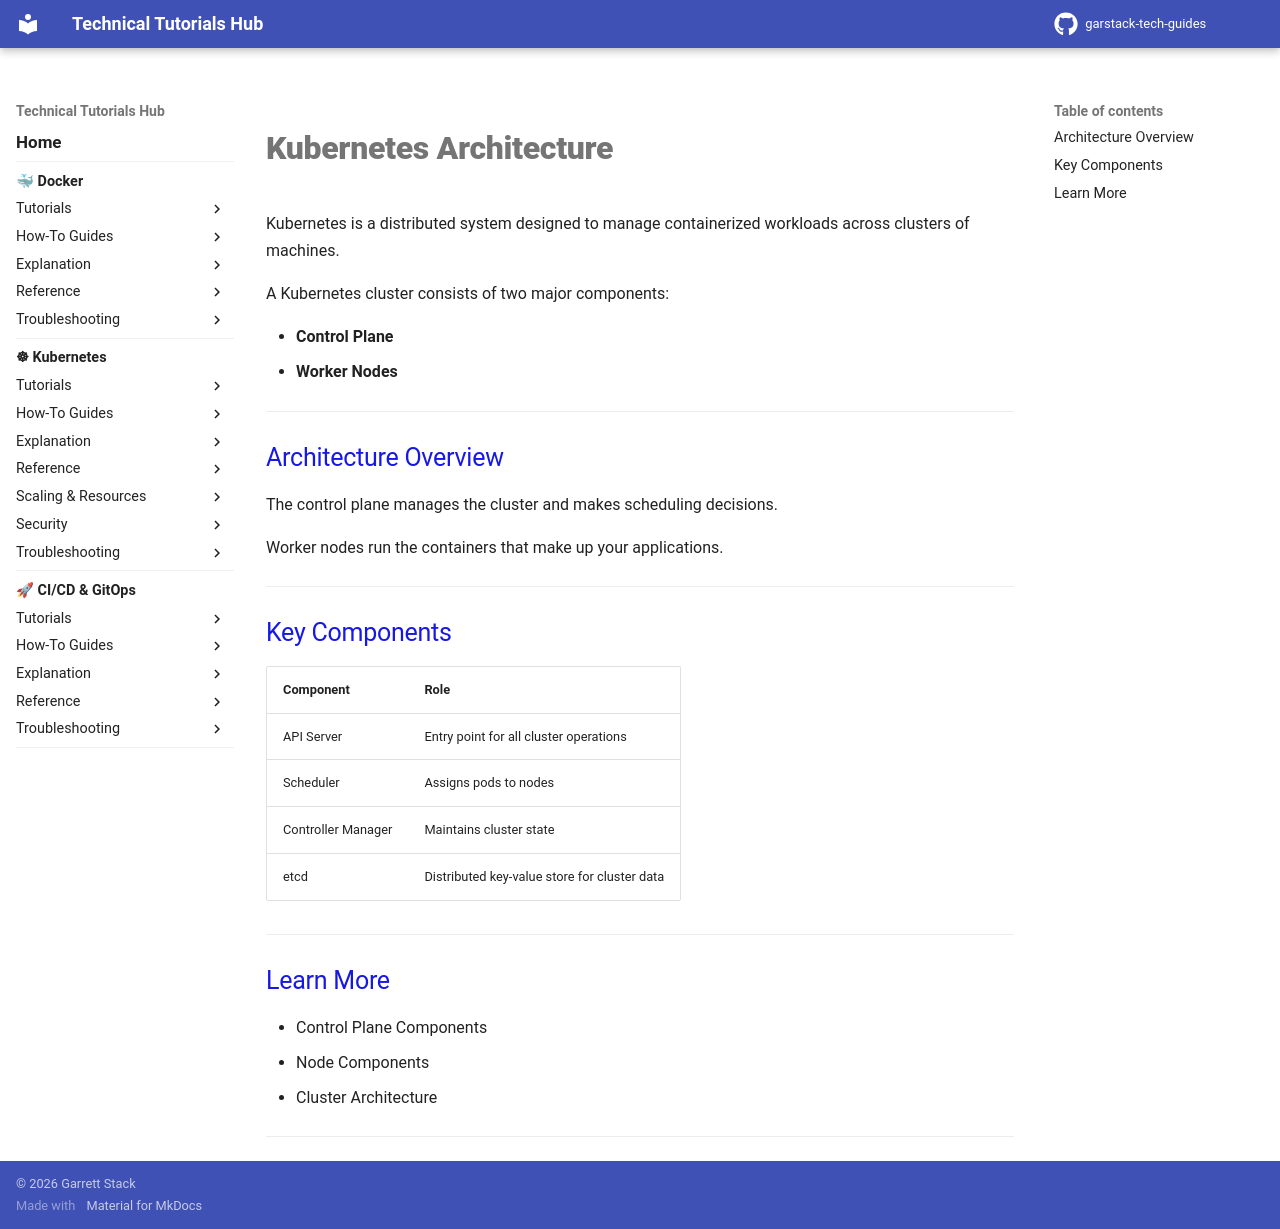

repository: garstack1/gstack-tech-guides · page: kubernetes/explanation/architecture/index.html · generator: mkdocs

# Kubernetes Architecture

Kubernetes is a distributed system designed to manage containerized workloads across clusters of machines.

A Kubernetes cluster consists of two major components:

- **Control Plane**
- **Worker Nodes**

---

## Architecture Overview

The control plane manages the cluster and makes scheduling decisions.

Worker nodes run the containers that make up your applications.

---

## Key Components

| Component | Role |
|-----------|------|
| API Server | Entry point for all cluster operations |
| Scheduler | Assigns pods to nodes |
| Controller Manager | Maintains cluster state |
| etcd | Distributed key-value store for cluster data |

---

## Learn More

- Control Plane Components
- Node Components
- Cluster Architecture

---
